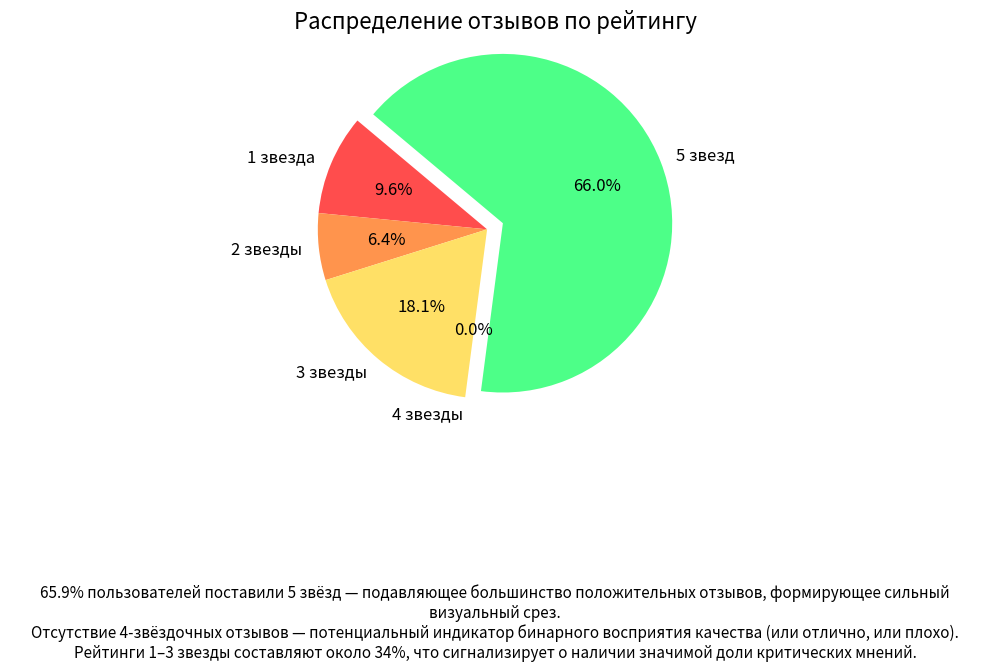

Generate this figure with matplotlib:
import matplotlib.pyplot as plt

labels = ['1 звезда', '2 звезды', '3 звезды', '4 звезды', '5 звезд']
sizes = [9, 6, 17, 0, 62]
colors = ['#ff4d4d', '#ff944d', '#ffe066', '#a3d977', '#4dff88']
explode = (0, 0, 0, 0, 0.1)

fig, ax = plt.subplots(figsize=(10, 6))
wedges, texts, autotexts = ax.pie(
    sizes,
    labels=labels,
    autopct='%1.1f%%',
    colors=colors,
    explode=explode,
    startangle=140,
    textprops={'fontsize': 12}
)
ax.axis('equal')
ax.set_title('Распределение отзывов по рейтингу', fontsize=16)

# Добавляем текстовую интерпретацию под графиком
description = (
    "65.9% пользователей поставили 5 звёзд — подавляющее большинство положительных отзывов, "
    "формирующее сильный визуальный срез.\n"
    "Отсутствие 4-звёздочных отзывов — потенциальный индикатор бинарного восприятия качества (или отлично, или плохо).\n"
    "Рейтинги 1–3 звезды составляют около 34%, что сигнализирует о наличии значимой доли критических мнений."
)

# Добавим подпись как текстовую аннотацию внизу графика
plt.figtext(0.5, -0.1, description, wrap=True, horizontalalignment='center', fontsize=11)

plt.tight_layout()
plt.subplots_adjust(bottom=0.3)  # Делаем место для текста
plt.show()
